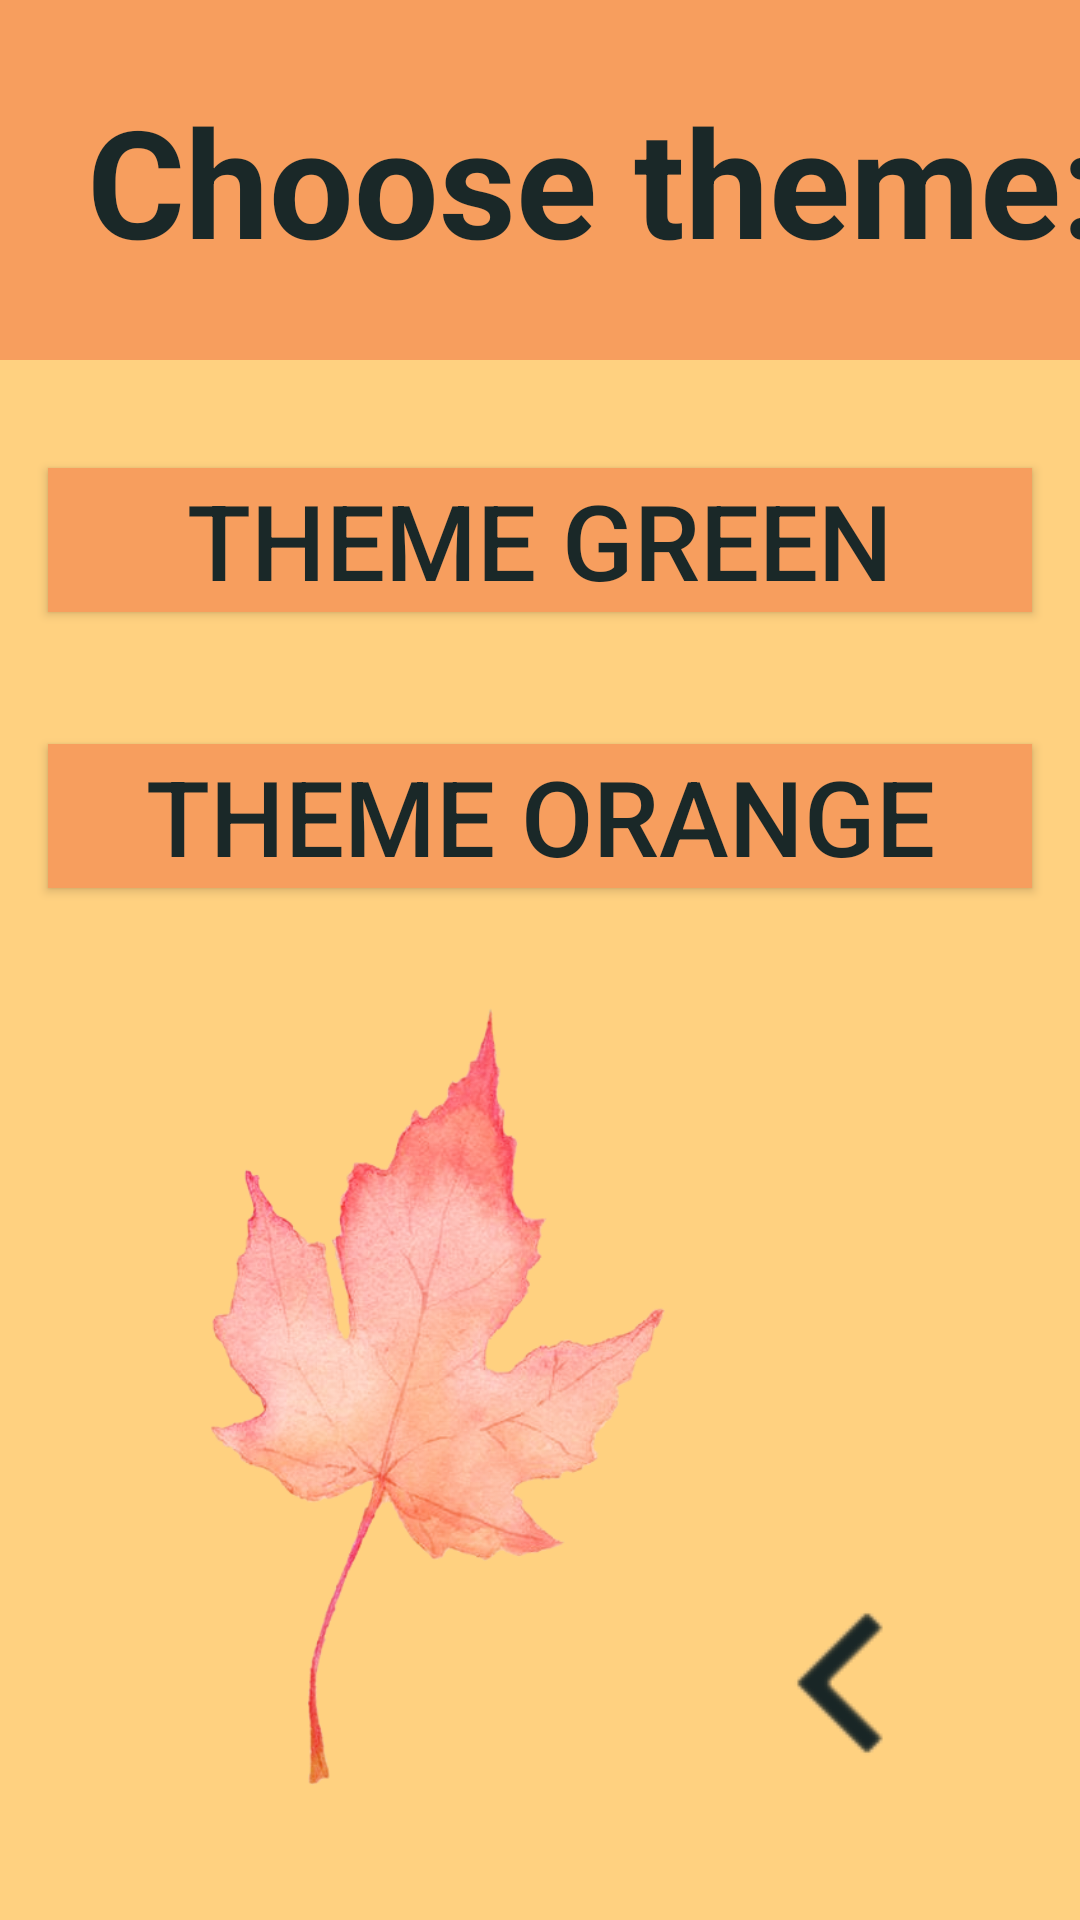

Reconstruct the res/layout file that produces this screen, plus the resources it refers to.
<!-- AndroidManifest.xml: application theme AppTheme -->
<!-- res/layout/activity_change_style2.xml -->
<?xml version="1.0" encoding="utf-8"?>
<android.support.constraint.ConstraintLayout xmlns:android="http://schemas.android.com/apk/res/android"
    xmlns:app="http://schemas.android.com/apk/res-auto"
    xmlns:tools="http://schemas.android.com/tools"
    android:layout_width="match_parent"
    android:layout_height="match_parent"
    android:background="@color/colorFontLight2"
    tools:context=".ChangeStyle">

    <LinearLayout
        android:id="@+id/linearLayout5"
        android:layout_width="397dp"
        android:layout_height="120dp"
        android:layout_marginBottom="8dp"
        android:background="@color/colorFontDark2"
        app:layout_constraintBottom_toBottomOf="parent"
        app:layout_constraintEnd_toEndOf="parent"
        app:layout_constraintHorizontal_bias="0.0"
        app:layout_constraintStart_toStartOf="parent"
        app:layout_constraintTop_toTopOf="parent"
        app:layout_constraintVertical_bias="0.0">

        <TextView
            android:layout_width="match_parent"
            android:layout_height="match_parent"
            android:gravity="center"
            android:text="@string/chooseStyle"
            android:textColor="@color/colorText"
            android:textSize="50sp"
            android:textStyle="bold" />
    </LinearLayout>

    <ImageButton
        android:id="@+id/imageButton4"
        android:layout_width="wrap_content"
        android:layout_height="wrap_content"
        android:layout_marginStart="8dp"
        android:layout_marginTop="8dp"
        android:layout_marginEnd="8dp"
        android:layout_marginBottom="8dp"
        android:background="#0000"
        android:onClick="onBack5"
        app:layout_constraintBottom_toBottomOf="parent"
        app:layout_constraintEnd_toEndOf="parent"
        app:layout_constraintHorizontal_bias="0.907"
        app:layout_constraintStart_toStartOf="parent"
        app:layout_constraintTop_toBottomOf="@+id/linearLayout5"
        app:layout_constraintVertical_bias="0.944"
        app:srcCompat="@drawable/ic_navigate_before" />

    <Button
        android:id="@+id/button4"
        android:layout_width="0dp"
        android:layout_height="wrap_content"
        android:layout_marginStart="16dp"
        android:layout_marginEnd="16dp"
        android:layout_marginBottom="8dp"
        android:background="@color/colorFontDark2"
        android:onClick="onFirstTheme"
        android:text="@string/t1"
        android:textColor="@color/colorText"
        android:textSize="35sp"
        app:layout_constraintBottom_toTopOf="@+id/button5"
        app:layout_constraintEnd_toEndOf="parent"
        app:layout_constraintStart_toStartOf="parent"
        app:layout_constraintTop_toBottomOf="@+id/linearLayout5" />

    <Button
        android:id="@+id/button5"
        android:layout_width="0dp"
        android:layout_height="wrap_content"
        android:layout_marginStart="16dp"
        android:layout_marginEnd="16dp"
        android:layout_marginBottom="344dp"
        android:background="@color/colorFontDark2"
        android:onClick="onSecondTheme"
        android:text="@string/t2"
        android:textColor="@color/colorText"
        android:textSize="35sp"
        app:layout_constraintBottom_toBottomOf="parent"
        app:layout_constraintEnd_toEndOf="parent"
        app:layout_constraintHorizontal_bias="0.0"
        app:layout_constraintStart_toStartOf="parent" />

    <ImageView
        android:id="@+id/imageView5"
        android:layout_width="281dp"
        android:layout_height="335dp"
        android:layout_marginTop="8dp"
        android:layout_marginEnd="8dp"
        android:layout_marginBottom="8dp"
        app:layout_constraintBottom_toBottomOf="parent"
        app:layout_constraintEnd_toEndOf="parent"
        app:layout_constraintHorizontal_bias="0.0"
        app:layout_constraintStart_toStartOf="parent"
        app:layout_constraintTop_toBottomOf="@+id/linearLayout5"
        app:layout_constraintVertical_bias="1.0"
        app:srcCompat="@drawable/plant10" />

</android.support.constraint.ConstraintLayout>
<!-- resources referenced by this layout -->
<resources>
  <color name="colorFontDark2">#f79e5e</color>
  <color name="colorFontLight2">#ffd180</color>
  <color name="colorText">#1A2828</color>
  <!-- drawable ic_navigate_before: png bitmap (drawable, 610 bytes) -->
  <!-- drawable plant10: png bitmap (drawable-v24, 150669 bytes) -->
  <string name="chooseStyle">Choose theme:</string>
  <string name="t1">Theme Green</string>
  <string name="t2">Theme Orange</string>
  <style name="AppTheme" parent="Theme.AppCompat.Light.NoActionBar">
          
          <item name="colorPrimary">@color/colorPrimary</item>
          <item name="colorPrimaryDark">@color/colorPrimaryDark</item>
          <item name="android:windowNoTitle">true</item>
  
      </style>
  <color name="colorPrimary">#008577</color>
  <color name="colorPrimaryDark">#00574B</color>
</resources>
